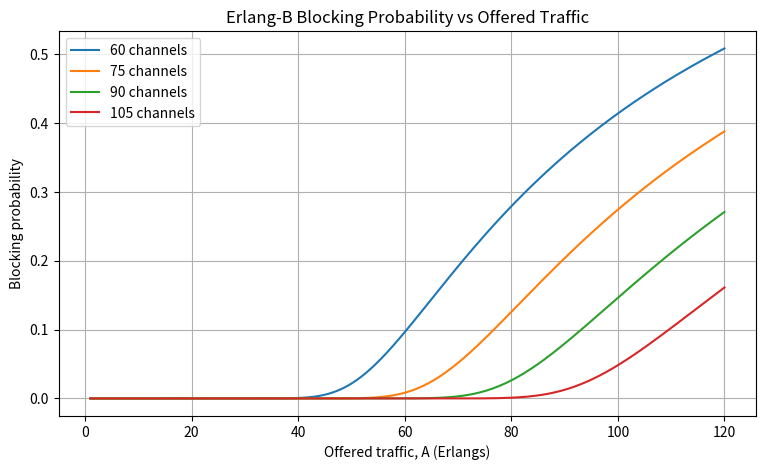
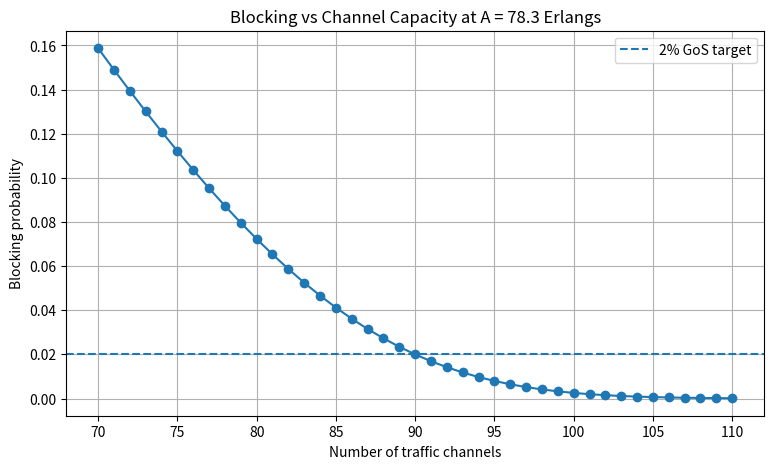

The script that saved these images, in order:
"""
Experiment 09: Cellular Traffic, Channel Capacity, and Erlang-B Blocking Probability Analysis
Course: Mobile and Cellular Communication Laboratory
Course Code: ICT-4204
"""

import numpy as np
import pandas as pd
import matplotlib.pyplot as plt

def erlang_b(offered_traffic, channels):
    B = 1.0
    for n in range(1, channels + 1):
        B = (offered_traffic * B) / (n + offered_traffic * B)
    return B

# Course-style example
offered_traffic_erlangs = 78.3
channels = 90

blocking_probability = erlang_b(offered_traffic_erlangs, channels)
carried_traffic = offered_traffic_erlangs * (1 - blocking_probability)
blocked_traffic = offered_traffic_erlangs * blocking_probability

print(f"Offered traffic       : {offered_traffic_erlangs:.2f} Erlangs")
print(f"Number of channels    : {channels}")
print(f"Blocking probability  : {blocking_probability:.6f}")
print(f"Blocking percentage   : {100*blocking_probability:.3f}%")
print(f"Carried traffic       : {carried_traffic:.3f} Erlangs")
print(f"Blocked traffic       : {blocked_traffic:.3f} Erlangs")


# Calls/hour relation used in the course notes
mean_holding_time_s = 100.0
calls_per_hour = 3600 * offered_traffic_erlangs / mean_holding_time_s

print(f"With A = {offered_traffic_erlangs:.1f} Erlangs")
print(f"and mean holding time = {mean_holding_time_s:.0f} s,")
print(f"calls per hour = {calls_per_hour:.1f} ≈ {round(calls_per_hour)} calls/hour")


traffic_range = np.linspace(1, 120, 300)
channel_sets = [60, 75, 90, 105]

plt.figure(figsize=(9, 5))
for n_channels in channel_sets:
    blocking = [erlang_b(A, n_channels) for A in traffic_range]
    plt.plot(traffic_range, blocking, label=f"{n_channels} channels")

plt.xlabel("Offered traffic, A (Erlangs)")
plt.ylabel("Blocking probability")
plt.title("Erlang-B Blocking Probability vs Offered Traffic")
plt.legend()
plt.grid(True)
plt.show()


target_gos = 0.02

def minimum_channels_for_gos(offered_traffic, target_blocking, max_channels=500):
    for n_channels in range(1, max_channels + 1):
        if erlang_b(offered_traffic, n_channels) <= target_blocking:
            return n_channels
    return None

min_channels = minimum_channels_for_gos(
    offered_traffic_erlangs,
    target_gos
)

print(f"Minimum channels for A={offered_traffic_erlangs:.1f} Erlangs")
print(f"at GoS B <= {target_gos:.2%}: {min_channels}")


channel_range = np.arange(70, 111)
blocking_by_channels = np.array([
    erlang_b(offered_traffic_erlangs, n) for n in channel_range
])

plt.figure(figsize=(9, 5))
plt.plot(channel_range, blocking_by_channels, marker="o")
plt.axhline(target_gos, linestyle="--", label="2% GoS target")
plt.xlabel("Number of traffic channels")
plt.ylabel("Blocking probability")
plt.title(f"Blocking vs Channel Capacity at A = {offered_traffic_erlangs:.1f} Erlangs")
plt.legend()
plt.grid(True)
plt.show()
